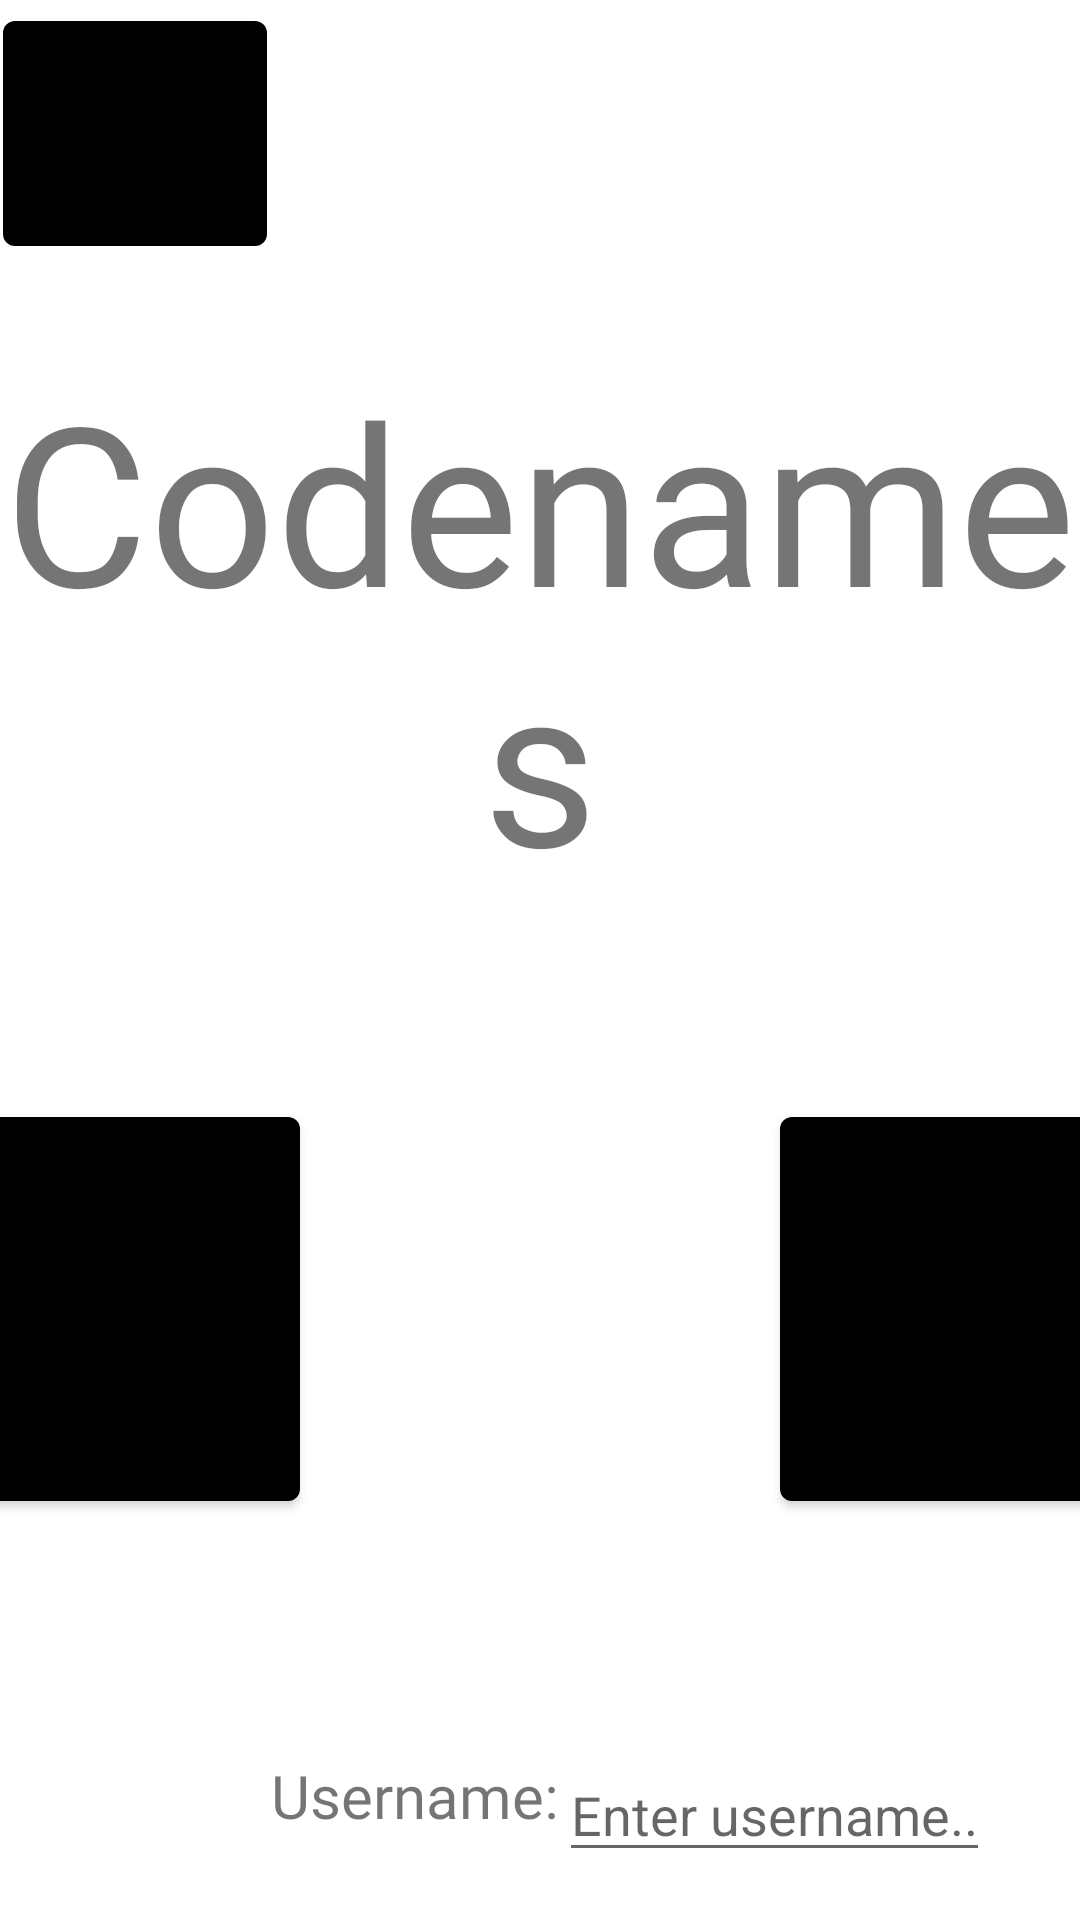

Reconstruct the res/layout file that produces this screen, plus the resources it refers to.
<!-- AndroidManifest.xml: application theme Theme.Codenames -->
<!-- res/layout/online_setup.xml -->
<?xml version="1.0" encoding="utf-8"?>
<androidx.constraintlayout.widget.ConstraintLayout xmlns:android="http://schemas.android.com/apk/res/android"
    xmlns:app="http://schemas.android.com/apk/res-auto"
    xmlns:tools="http://schemas.android.com/tools"
    android:id="@+id/constraintLayout"
    android:layout_width="match_parent"
    android:layout_height="match_parent"
    tools:context=".OnlineSetup">

    <androidx.constraintlayout.widget.ConstraintLayout
        android:id="@+id/messageBox"
        android:layout_width="0dp"
        android:layout_height="0dp"
        android:layout_marginStart="100dp"
        android:layout_marginTop="100dp"
        android:layout_marginEnd="100dp"
        android:layout_marginBottom="100dp"
        android:elevation="3dp"
        android:visibility="invisible"
        app:layout_constraintBottom_toBottomOf="parent"
        app:layout_constraintEnd_toEndOf="parent"
        app:layout_constraintStart_toStartOf="parent"
        app:layout_constraintTop_toTopOf="parent">

        <com.google.android.material.textview.MaterialTextView
            android:id="@+id/messageText"
            android:layout_width="0dp"
            android:layout_height="0dp"
            android:layout_marginStart="10dp"
            android:layout_marginTop="10dp"
            android:layout_marginEnd="10dp"
            android:layout_marginBottom="80dp"
            android:fontFamily="@font/general_font"
            android:gravity="center"
            android:text="@string/unable_server"
            android:textSize="20sp"
            app:layout_constraintBottom_toBottomOf="parent"
            app:layout_constraintEnd_toEndOf="parent"
            app:layout_constraintStart_toStartOf="parent"
            app:layout_constraintTop_toTopOf="parent" />

        <com.google.android.material.button.MaterialButton
            android:id="@+id/okButton"
            android:layout_width="0dp"
            android:layout_height="0dp"
            android:layout_marginStart="120dp"
            android:layout_marginTop="150dp"
            android:layout_marginEnd="120dp"
            android:text="@string/ok"
            android:soundEffectsEnabled="false"
            app:layout_constraintBottom_toBottomOf="parent"
            app:layout_constraintEnd_toEndOf="parent"
            app:layout_constraintStart_toStartOf="parent"
            app:layout_constraintTop_toTopOf="parent" />

    </androidx.constraintlayout.widget.ConstraintLayout>

    <com.google.android.material.button.MaterialButton
        android:id="@+id/backButton"
        android:layout_width="wrap_content"
        android:layout_height="wrap_content"
        android:layout_marginStart="1dp"
        android:layout_marginTop="1dp"
        android:paddingTop="28dp"
        android:paddingBottom="28dp"
        android:text="@string/back"
        android:soundEffectsEnabled="false"
        app:layout_constraintStart_toStartOf="parent"
        app:layout_constraintTop_toTopOf="parent" />

    <com.google.android.material.textview.MaterialTextView
        android:id="@+id/gameSetupTitle"
        android:layout_width="wrap_content"
        android:layout_height="wrap_content"
        android:layout_marginTop="48dp"
        android:layout_marginBottom="268dp"
        android:fontFamily="@font/title_font"
        android:gravity="center_horizontal"
        android:text="@string/app_name"
        android:textSize="74sp"
        app:layout_constraintBottom_toBottomOf="parent"
        app:layout_constraintEnd_toEndOf="parent"
        app:layout_constraintStart_toStartOf="parent"
        app:layout_constraintTop_toTopOf="parent" />

    <com.google.android.material.textview.MaterialTextView
        android:id="@+id/gameSetupSubtitle"
        android:layout_width="wrap_content"
        android:layout_height="wrap_content"
        android:layout_marginStart="450dp"
        android:layout_marginTop="60dp"
        android:fontFamily="@font/title_font"
        android:gravity="center_horizontal"
        android:text="@string/online"
        android:textSize="36sp"
        app:layout_constraintStart_toStartOf="@id/gameSetupTitle"
        app:layout_constraintTop_toTopOf="@id/gameSetupTitle" />

    <com.google.android.material.button.MaterialButton
        android:id="@+id/joinGameButton"
        android:layout_width="wrap_content"
        android:layout_height="wrap_content"
        android:layout_marginStart="104dp"
        android:layout_marginTop="27dp"
        android:layout_marginEnd="80dp"
        android:layout_marginBottom="97dp"
        android:paddingLeft="27dp"
        android:paddingTop="54dp"
        android:paddingRight="27dp"
        android:paddingBottom="55dp"
        android:text="@string/join_game"
        android:soundEffectsEnabled="false"
        app:layout_constraintBottom_toBottomOf="parent"
        app:layout_constraintEnd_toStartOf="@+id/createGameButton"
        app:layout_constraintStart_toStartOf="parent"
        app:layout_constraintTop_toBottomOf="@+id/gameSetupTitle" />

    <com.google.android.material.button.MaterialButton
        android:id="@+id/createGameButton"
        android:layout_width="wrap_content"
        android:layout_height="wrap_content"
        android:layout_marginStart="80dp"
        android:layout_marginTop="27dp"
        android:layout_marginEnd="104dp"
        android:layout_marginBottom="97dp"
        android:paddingTop="54dp"
        android:paddingBottom="55dp"
        android:text="@string/create_game"
        android:soundEffectsEnabled="false"
        app:layout_constraintBottom_toBottomOf="parent"
        app:layout_constraintEnd_toEndOf="parent"
        app:layout_constraintStart_toEndOf="@+id/joinGameButton"
        app:layout_constraintTop_toBottomOf="@id/gameSetupTitle" />

    <com.google.android.material.textview.MaterialTextView
        android:id="@+id/usernameText"
        android:layout_width="wrap_content"
        android:layout_height="wrap_content"
        android:layout_marginStart="210dp"
        android:layout_marginBottom="16dp"
        android:fontFamily="@font/general_font"
        android:gravity="center"
        android:paddingTop="12dp"
        android:paddingBottom="12dp"
        android:text="@string/username"
        android:textSize="20sp"
        app:layout_constraintBottom_toBottomOf="parent"
        app:layout_constraintEnd_toStartOf="@+id/usernameEdit"
        app:layout_constraintStart_toStartOf="parent" />

    <com.google.android.material.textfield.TextInputEditText
        android:id="@+id/usernameEdit"
        android:layout_width="wrap_content"
        android:layout_height="wrap_content"
        android:layout_marginEnd="150dp"
        android:layout_marginBottom="16dp"
        android:hint="@string/enter_username"
        android:imeOptions="actionDone"
        android:inputType="textPersonName"
        android:maxLength="20"
        android:textSize="18sp"
        app:layout_constraintBottom_toBottomOf="parent"
        app:layout_constraintEnd_toEndOf="parent"
        app:layout_constraintStart_toEndOf="@+id/usernameText"
        tools:ignore="TouchTargetSizeCheck" />

</androidx.constraintlayout.widget.ConstraintLayout>
<!-- resources referenced by this layout -->
<resources>
  <string name="app_name">Codenames</string>
  <string name="back">Back</string>
  <string name="create_game">Create Game</string>
  <string name="enter_username">Enter username..</string>
  <string name="join_game">Join Game</string>
  <string name="ok">OK</string>
  <string name="online">Online</string>
  <string name="unable_server">Unable to connect to server.</string>
  <string name="username">Username:</string>
  <style name="Theme.Codenames" parent="Theme.MaterialComponents.DayNight.NoActionBar">
          
          <item name="colorPrimary">@color/black</item>
          <item name="colorPrimaryVariant">@color/black</item>
          <item name="colorOnPrimary">@color/black</item>
          
          <item name="colorSecondary">@color/black</item>
          <item name="colorSecondaryVariant">@color/black</item>
          <item name="colorOnSecondary">@color/black</item>
          
          <item name="android:statusBarColor">@android:color/transparent</item>
          
          <item name="android:windowAnimationStyle">@null</item>
          <item name="android:windowFullscreen">true</item>
      </style>
  <!-- not gathered from this repository: default colours our renderer supplied (Android Studio template values) -->
  <color name="black">#FF000000</color>
</resources>
